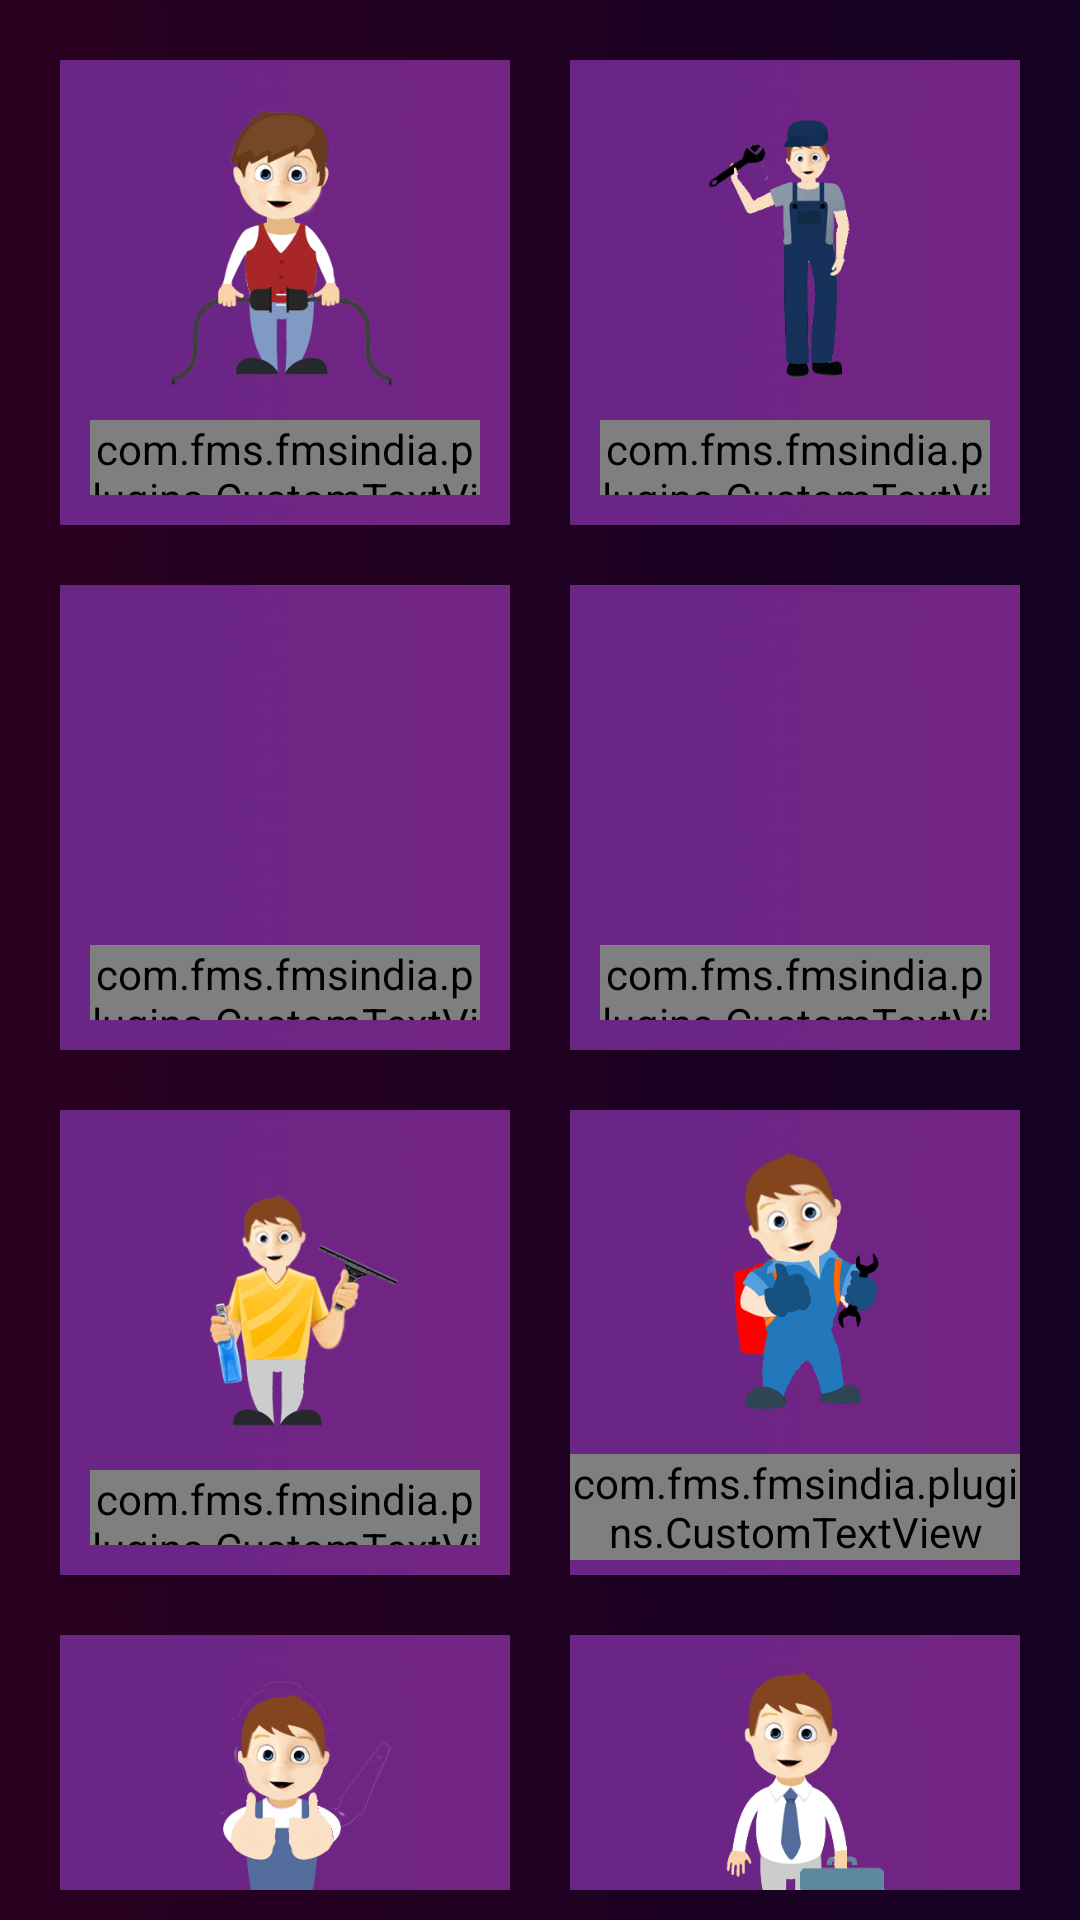

The Android layout XML behind this screen, and the referenced resources:
<!-- AndroidManifest.xml: application theme AppTheme -->
<!-- res/layout/home_fragment.xml -->
<?xml version="1.0" encoding="utf-8"?>
<LinearLayout xmlns:android="http://schemas.android.com/apk/res/android"
    android:layout_width="match_parent"
    android:layout_height="match_parent"
    android:paddingBottom="10dp"
    android:background="@drawable/background"
    android:orientation="vertical">

    <ScrollView
        android:layout_width="match_parent"
        android:layout_height="match_parent"
        android:scrollbars="none"
        android:id="@+id/scrollView2" >
    <LinearLayout
        android:layout_width="match_parent"
        android:layout_height="match_parent"
        android:id="@+id/dash"

        android:layout_margin="10dp"
        android:visibility="visible"
        android:orientation="vertical">
        <LinearLayout
            android:layout_width="match_parent"
            android:layout_height="175dp"
            android:orientation="horizontal"
            >
            <LinearLayout
                android:id="@+id/electrican"
                android:layout_width="match_parent"
                android:layout_height="match_parent"
                android:layout_weight="1"
                android:elevation="1dp"
                android:gravity="center"
                android:layout_margin="10dp"
                android:padding="10dp"
                android:background="@drawable/smallbak"
                android:orientation="vertical">
                <ImageView
                    android:layout_width="110dp"
                    android:layout_height="110dp"
                    android:src="@drawable/eilectrical"/>
                <com.fms.fmsindia.plugins.CustomTextView
                    android:id="@+id/electricanText"
                    android:layout_width="match_parent"
                    android:layout_height="match_parent"
                    android:textColor="#ffffff"
                    android:gravity="center"
                    android:text="Electrical"/>
            </LinearLayout>
            <LinearLayout
                android:id="@+id/pluming"
                android:layout_width="match_parent"
                android:layout_height="match_parent"
                android:layout_weight="1"
                android:elevation="1dp"
                android:gravity="center"
                android:background="@drawable/smallbak"
                android:layout_margin="10dp"
                android:padding="10dp"

                android:orientation="vertical">
                <ImageView
                    android:layout_width="110dp"
                    android:layout_height="110dp"
                    android:src="@drawable/pilumbing"/>
                <com.fms.fmsindia.plugins.CustomTextView
                    android:id="@+id/plumingText"
                    android:layout_width="match_parent"
                    android:layout_height="match_parent"
                    android:textColor="#ffffff"
                    android:gravity="center"
                    android:text="Plumbing"/>
            </LinearLayout>

        </LinearLayout>
        <LinearLayout
            android:layout_width="match_parent"
            android:layout_height="175dp"
            android:orientation="horizontal"
            >
            <LinearLayout
                android:id="@+id/carpenter"
                android:layout_width="match_parent"
                android:layout_height="match_parent"
                android:layout_weight="1"
                android:elevation="1dp"
                android:padding="10dp"
                android:gravity="center"
                android:background="@drawable/smallbak"
                android:layout_margin="10dp"
                android:orientation="vertical">
                <ImageView

                    android:layout_width="110dp"
                    android:layout_height="110dp"
                    android:src="@drawable/ciarpentry"/>
                <com.fms.fmsindia.plugins.CustomTextView
                    android:id="@+id/carpenterText"
                    android:layout_width="match_parent"
                    android:layout_height="match_parent"
                    android:textColor="#ffffff"
                    android:gravity="center"
                    android:text="Carpentry"/>
            </LinearLayout>
            <LinearLayout
                android:id="@+id/painting"
                android:layout_width="match_parent"
                android:layout_height="match_parent"
                android:layout_weight="1"
                android:elevation="1dp"
                android:padding="10dp"
                android:gravity="center"
                android:layout_margin="10dp"
                android:background="@drawable/smallbak"

                android:orientation="vertical">
                <ImageView
                    android:layout_width="110dp"
                    android:layout_height="110dp"
                    android:src="@drawable/piainting"/>
                <com.fms.fmsindia.plugins.CustomTextView
                    android:id="@+id/paintingText"
                    android:layout_width="match_parent"
                    android:layout_height="match_parent"
                    android:textColor="#ffffff"
                    android:gravity="center"
                    android:text="Painting"/>
            </LinearLayout>

        </LinearLayout>
        <LinearLayout
            android:layout_width="match_parent"
            android:layout_height="175dp"
            android:orientation="horizontal"
            >
            <LinearLayout
                android:id="@+id/tankCleaning"
                android:layout_width="match_parent"
                android:layout_height="match_parent"
                android:layout_weight="1"
                android:elevation="1dp"
                android:padding="10dp"
                android:background="@drawable/smallbak"
                android:layout_margin="10dp"
                android:gravity="center"
                android:orientation="vertical">
                <ImageView
                    android:layout_width="110dp"
                    android:layout_height="110dp"
                    android:src="@drawable/tankcleaning"/>
                <com.fms.fmsindia.plugins.CustomTextView
                    android:id="@+id/tankCleaningText"
                    android:layout_width="match_parent"
                    android:layout_height="match_parent"
                    android:textColor="#ffffff"
                    android:gravity="center"
                    android:text="Tank Cleaning"/>
            </LinearLayout>
            <LinearLayout
                android:id="@+id/motorservice"
                android:layout_width="match_parent"
                android:layout_height="match_parent"
                android:layout_margin="10dp"
                android:layout_weight="1"
                android:elevation="1dp"
                android:background="@drawable/smallbak"
                android:gravity="center"
                android:orientation="vertical">

                <ImageView
                    android:layout_width="110dp"
                    android:layout_height="110dp"
                    android:src="@drawable/motorservice"/>
                <com.fms.fmsindia.plugins.CustomTextView
                    android:id="@+id/motorserviceText"
                    android:layout_width="match_parent"
                    android:layout_height="wrap_content"
                    android:gravity="center"
                    android:textColor="#ffffff"
                    android:text="Motor Services"/>
            </LinearLayout>

        </LinearLayout>
        <LinearLayout
            android:layout_width="match_parent"
            android:layout_height="175dp"
            android:orientation="horizontal"
            >
            <LinearLayout
                android:id="@+id/rosolarservice"
                android:layout_width="match_parent"
                android:layout_height="match_parent"
                android:layout_weight="1"
                android:padding="10dp"
                android:background="@drawable/smallbak"
                android:elevation="1dp"
                android:layout_margin="10dp"
                android:gravity="center"
                android:orientation="vertical">
                <ImageView
                    android:layout_width="110dp"
                    android:layout_height="110dp"
                    android:src="@drawable/rosolarservice"/>
                <com.fms.fmsindia.plugins.CustomTextView
                    android:id="@+id/rosolarserviceText"
                    android:layout_width="match_parent"
                    android:layout_height="match_parent"
                    android:textColor="#ffffff"
                    android:gravity="center"
                    android:text="RO Solar Service"/>
            </LinearLayout>
            <LinearLayout
                android:id="@+id/itservices"
                android:layout_width="match_parent"
                android:layout_height="match_parent"
                android:layout_margin="10dp"
                android:layout_weight="1"
                android:elevation="1dp"
                android:background="@drawable/smallbak"
                android:gravity="center"
                android:orientation="vertical">

                <ImageView
                    android:layout_width="110dp"
                    android:layout_height="110dp"
                    android:src="@drawable/itservices"/>
                <com.fms.fmsindia.plugins.CustomTextView
                    android:id="@+id/itservicesText"
                    android:layout_width="match_parent"
                    android:layout_height="wrap_content"
                    android:gravity="center"
                    android:textColor="#ffffff"
                    android:text="Computer Services"/>
            </LinearLayout>

        </LinearLayout>

    </LinearLayout>
    </ScrollView>

</LinearLayout>
<!-- resources referenced by this layout -->
<resources>
  <!-- drawable background: png bitmap (drawable, 15393 bytes) -->
  <!-- drawable eilectrical: png bitmap (drawable, 57972 bytes) -->
  <!-- drawable itservices: png bitmap (drawable, 9639 bytes) -->
  <!-- drawable motorservice: png bitmap (drawable, 10597 bytes) -->
  <!-- drawable pilumbing: png bitmap (drawable, 9623 bytes) -->
  <!-- drawable rosolarservice: png bitmap (drawable, 11506 bytes) -->
  <!-- drawable smallbak: png bitmap (drawable, 240 bytes) -->
  <!-- drawable tankcleaning: png bitmap (drawable, 13386 bytes) -->
  <style name="AppTheme" parent="Theme.AppCompat.Light.NoActionBar">
          <item name="android:colorPrimary">@color/PrimaryColor</item>
          <item name="android:colorPrimaryDark">@color/PrimaryDarkColor</item>
          <item name="windowActionBar">false</item>
          <item name="windowActionModeOverlay">true</item>
          <item name="android:windowDrawsSystemBarBackgrounds">true</item>
          <item name="android:statusBarColor">@android:color/transparent</item>
          
      </style>
  <color name="PrimaryColor">#140510</color>
  <color name="PrimaryDarkColor">#140510</color>
</resources>
